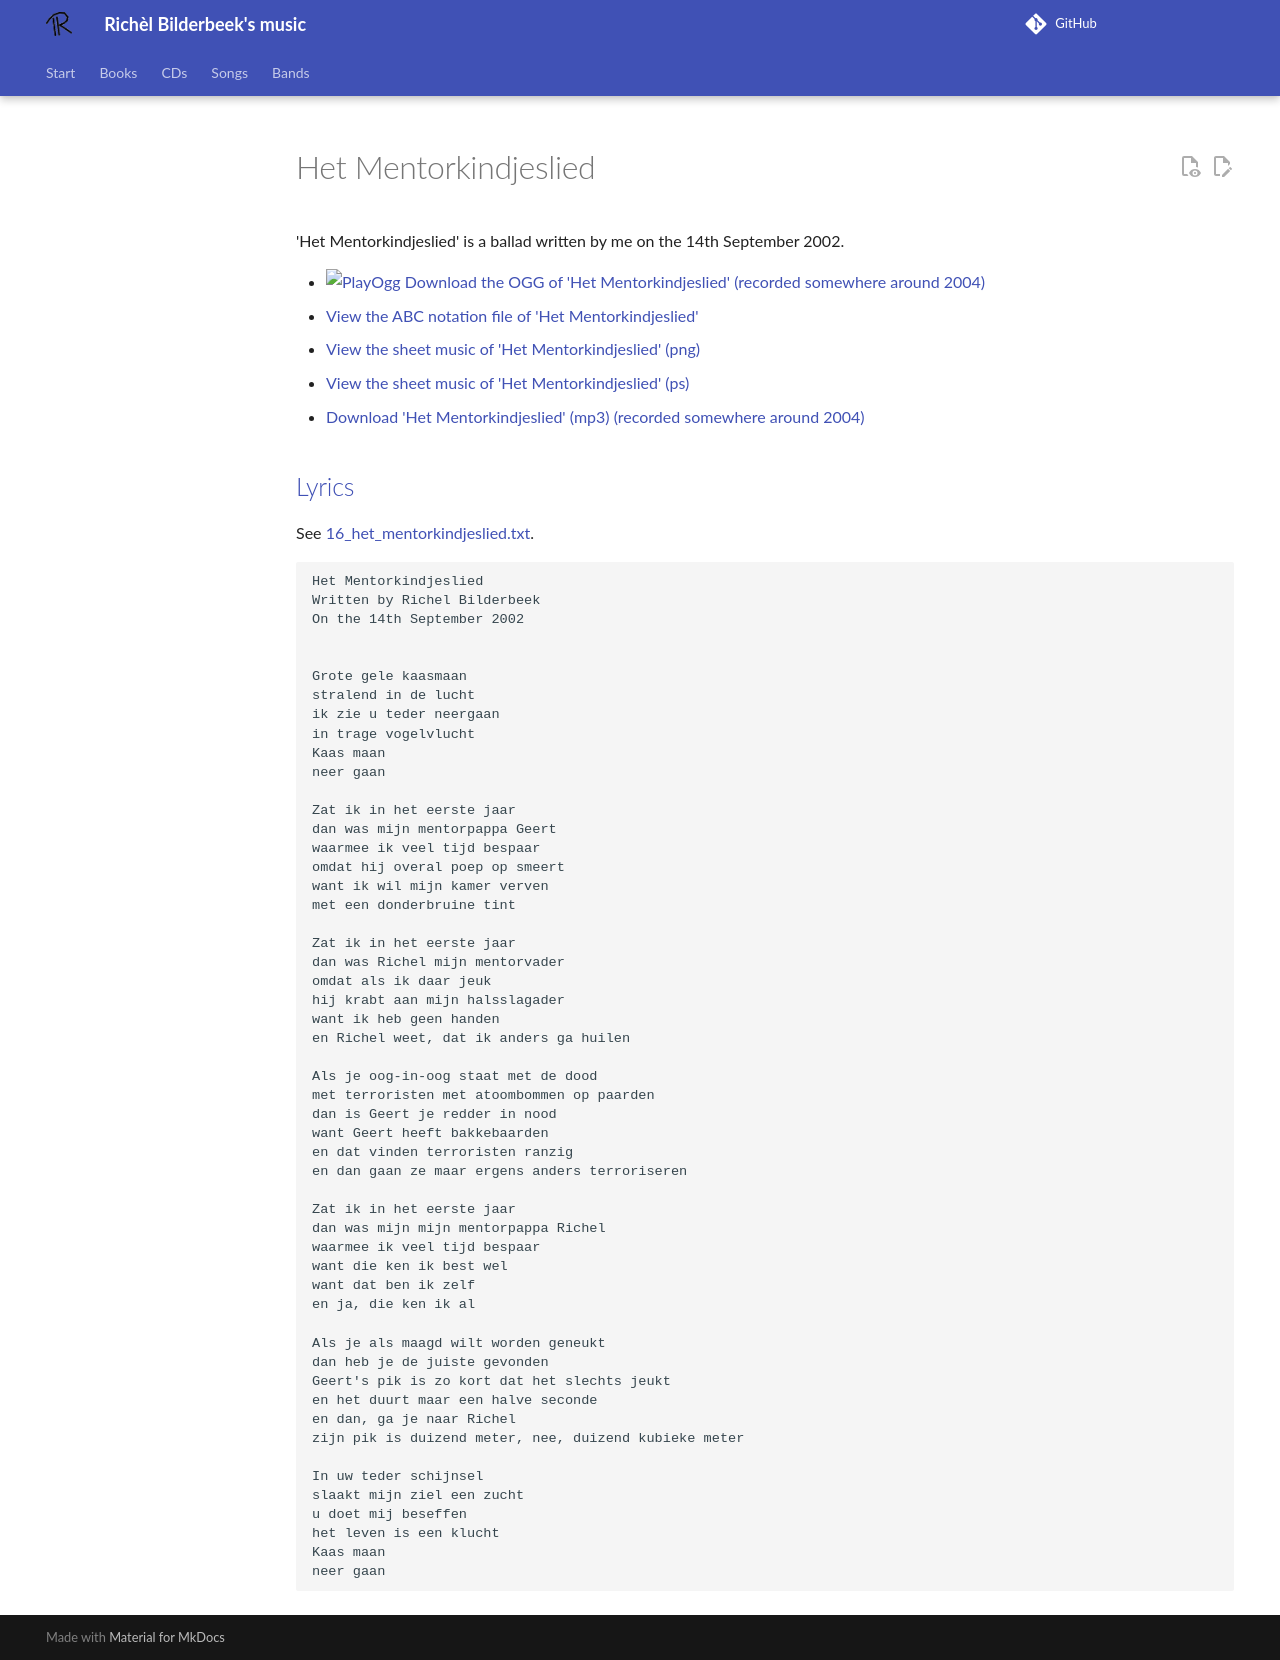

repository: richelbilderbeek/music · page: songs/16_het_mentorkindjeslied/index.html · generator: mkdocs

# Het Mentorkindjeslied

'Het Mentorkindjeslied' is a ballad
written by me on the 14th September 2002.

- [![PlayOgg](http://static.fsf.org/playogg/Play_ogg_80x15.png "I support PlayOgg!")](http://playogg.org)
  [Download the OGG of 'Het Mentorkindjeslied' (recorded somewhere around 2004)](http://www.richelbilderbeek.nl/CD03_09HetMentorkindjesLied.ogg)
- [View the ABC notation file of 'Het Mentorkindjeslied'](16_het_mentorkindjeslied.abc)
- [View the sheet music of 'Het Mentorkindjeslied' (png)](16_het_mentorkindjeslied.png)
- [View the sheet music of 'Het Mentorkindjeslied' (ps)](16_het_mentorkindjeslied.ps)
- [Download 'Het Mentorkindjeslied' (mp3) (recorded somewhere around 2004)](http://www.richelbilderbeek.nl/CD03_09HetMentorkindjeslied.mp3)

## [Lyrics](16_het_mentorkindjeslied.txt)

See [16_het_mentorkindjeslied.txt](16_het_mentorkindjeslied.txt).

```text
Het Mentorkindjeslied
Written by Richel Bilderbeek
On the 14th September 2002


Grote gele kaasmaan 
stralend in de lucht 
ik zie u teder neergaan 
in trage vogelvlucht 
Kaas maan 
neer gaan 

Zat ik in het eerste jaar
dan was mijn mentorpappa Geert
waarmee ik veel tijd bespaar
omdat hij overal poep op smeert
want ik wil mijn kamer verven
met een donderbruine tint

Zat ik in het eerste jaar
dan was Richel mijn mentorvader
omdat als ik daar jeuk
hij krabt aan mijn halsslagader
want ik heb geen handen
en Richel weet, dat ik anders ga huilen

Als je oog-in-oog staat met de dood
met terroristen met atoombommen op paarden
dan is Geert je redder in nood
want Geert heeft bakkebaarden
en dat vinden terroristen ranzig
en dan gaan ze maar ergens anders terroriseren

Zat ik in het eerste jaar
dan was mijn mijn mentorpappa Richel
waarmee ik veel tijd bespaar
want die ken ik best wel
want dat ben ik zelf
en ja, die ken ik al

Als je als maagd wilt worden geneukt
dan heb je de juiste gevonden
Geert's pik is zo kort dat het slechts jeukt
en het duurt maar een halve seconde
en dan, ga je naar Richel
zijn pik is duizend meter, nee, duizend kubieke meter

In uw teder schijnsel 
slaakt mijn ziel een zucht 
u doet mij beseffen 
het leven is een klucht 
Kaas maan 
neer gaan
```
